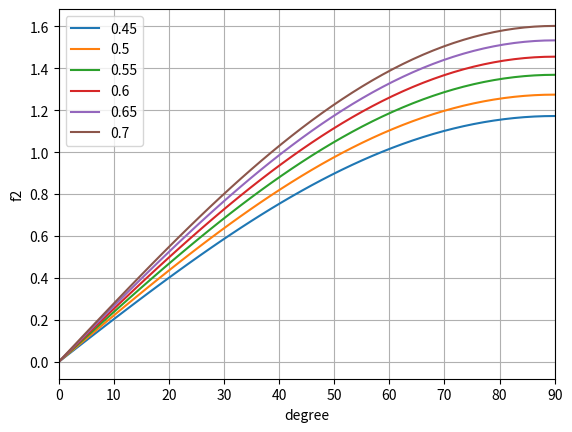

Reproduce this figure in Python.
import numpy as np
import matplotlib.pyplot as plt
import math


x = np.linspace(0,90)
a = 0.01*70

list = [i*0.01*30/37.5 for i in range(45,75,5)]
a = [0.45, 0.5, 0.55, 0.6, 0.65, 0.7]
i=0
for f in list:
    f1=2.80*np.power(f,4)-6.5*np.power(f,3)+2.79*np.power(f,2)+2.63*f+0.12
    y=np.sin(np.deg2rad(x))*np.cos(np.deg2rad(0))*f1
    la=a[i]
    i = i + 1
    plt.plot(x,y,label=la)

plt.xlabel('degree')
plt.ylabel('f2')
plt.legend()
plt.xlim(0,90)
plt.grid()



plt.savefig('models\graph2.png', dpi=360)
plt.show()